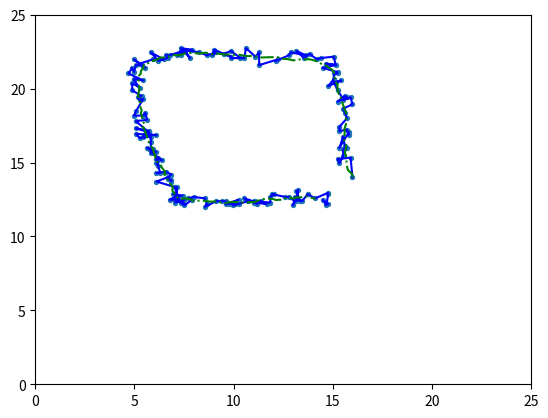

The script that saved this image:
#simulation
#for high speed, min value ~20, max value is ~1300, then jumps to 8190
#for high accuracy, max value is ~?
import matplotlib.pyplot as pyplot
import random
import statistics as stat

umax = 10
umin = 0
K = 7

q = .125
r = 6
p = 1

def calcMean(data):
	alldata = parseData(data)
	xdata = alldata["x"]
	ydata = alldata["y"]
	meanx = stat.mean(xdata)
	meany = stat.mean(ydata)
	varx = stat.variance(xdata)
	vary = stat.variance(ydata)
	ret = [meanx, meany, varx, vary]
	return ret


def parseData(data):
	xdata = []
	ydata = []
	for x in range(0,len(data)):
		if x % 2 == 0:
			xdata.append(data[x])
		else:
			ydata.append(data[x])
	alldata = {"x":xdata, "y":ydata}
	return alldata

def rawToUnit(data, t):
	#float m = .0078125
	#float b = -.15625
	newData = []
	if t == 'x':
		for raw in data:
			m = .0941
			b = -3.4884
			y = m*raw + b
			newData.append(y)
	else:
		for raw in data:
			m = -.0949
			b = 27.95
			y = m*raw + b
			newData.append(y)
	return newData

def getFilteredValue(measurement, x, q, r, p):
      #Updates and gets the current measurement value */
      #prediction update
      #predicted error covariance = previous + process noise
      p = p + q;

      #measurement update
	  #gain = ratio between how large sensor noise is compared to previous estimated error
      k = p / (p + r);

      #current filtered value = previous filtered value + gain*(unfiltered - filtered value)
      x = x + k * (measurement - x);

      #current error = (1 - gain)*previous error
      p = (1 - k) * p;
      return x;

def main():
	alldata = parseData(squarepath)
	xxdata = alldata["x"]
	yydata = alldata["y"]
	xdata = rawToUnit(xxdata, 'x')
	ydata = rawToUnit(yydata, 'y')
	#noise = 0
	#for a in range(0, len(xdata)):
	#	xdata[a] = xdata[a] + random.randint(-1*noise, noise)
	#	ydata[a] = ydata[a] + random.randint(-1*noise, noise)
	color = []
	xfilter = []
	xprev = xdata[0]
	yfilter = []
	yprev = ydata[0]
	xfilter2 = []
	xprev2 = xdata[0]
	yfilter2 = []
	yprev2 = ydata[0]
	for i in range(0, len(xdata)): color.append(i)
	for j in range(0, len(xdata)):
		xnext = ((K - 1)/K)*xprev + (1/K)*xdata[j]
		ynext = ((K - 1)/K)*yprev + (1/K)*ydata[j]
		xfilter.append(xnext)
		yfilter.append(ynext)
		xprev = xnext
		yprev = ynext
	for k in range(0, len(xdata)):
		xnext = getFilteredValue(xdata[k], xprev2, q, r, p)
		ynext = getFilteredValue(ydata[k], yprev2, q, r, p)
		xfilter2.append(xnext)
		yfilter2.append(ynext)
		xprev2 = xnext
		yprev2 = ynext
	#pyplot.scatter(xdata, ydata, c=color, s=16)
	pyplot.scatter(xdata, ydata, s=8)
	#pyplot.set_cmap('hot')
	pyplot.plot(xdata, ydata, 'b-')
	#pyplot.plot(xfilter, yfilter, 'r--')
	pyplot.plot(xfilter2, yfilter2, 'g-.')
	pyplot.axis([0, 25, 0, 25])
	ret1 = calcMean(five15)
	ret2 = calcMean(five20)
	ret3 = calcMean(five25)
	ret4 = calcMean(ten25)
	ret5 = calcMean(twenty25)
	print(ret1)
	print(ret2)
	print(ret3)
	print(ret4)
	print(ret5)
	pyplot.show()



five15 = [95,137, 
90,135, 
87,141, 
91,136, 
94,133, 
94,137, 
91,134, 
90,135, 
90,137, 
85,137, 
94,137, 
91,135, 
91,135, 
90,139, 
92,136, 
88,135, 
88,134, 
93,140, 
96,135, 
93,134, 
89,138, 
93,136, 
91,138, 
90,135, 
90,136, 
93,137, 
94,138, 
86,132, 
91,136, 
93,140, 
94,139, 
92,137, 
94,131, 
90,137, 
91,139, 
90,137, 
94,136, 
90,136, 
90,140, 
88,135, 
91,135, 
91,138, 
89,136, 
88,135, 
91,139, 
91,135, 
89,136, 
89,138, 
89,131, 
89,134]

five20 = [91,86, 
92,81, 
88,82, 
90,78, 
84,87, 
91,87, 
90,81, 
94,86, 
88,85, 
86,83, 
94,85, 
95,85, 
87,78, 
90,86, 
91,84, 
89,80, 
91,83, 
88,83, 
91,84, 
88,82, 
87,87, 
91,83, 
89,87, 
88,85, 
93,83, 
96,83, 
87,88, 
89,85, 
92,83, 
91,84, 
91,81, 
88,87, 
91,86, 
88,81, 
93,85, 
95,85, 
93,88, 
87,84, 
90,84, 
88,85, 
90,81, 
92,83, 
90,83, 
93,87, 
88,85, 
87,89, 
94,85, 
91,89, 
96,83, 
91,83, 
90,85, 
96,86, 
87,86, 
87,85, 
91,85, 
93,81, 
91,85, 
88,86, 
87,88, 
91,84, 
89,86, 
93,86, 
92,84, 
87,84, 
86,86, 
90,84, 
93,83, 
92,81, 
90,84, 
92,90, 
90,88, 
92,83]

five25 = [87,32, 
93,32, 
92,30, 
90,28, 
95,29, 
92,34, 
89,33, 
94,32, 
87,32, 
92,34, 
94,35, 
86,33, 
90,33, 
90,34, 
90,30, 
89,28, 
87,35, 
89,35, 
89,33, 
86,29, 
91,31, 
90,30, 
88,32, 
94,29, 
92,28, 
90,33, 
94,32, 
93,29, 
91,34, 
90,25, 
87,33, 
94,32, 
93,31, 
92,30, 
92,32, 
91,31, 
91,36, 
88,33, 
86,28, 
93,32, 
94,28, 
90,33, 
88,32, 
93,35, 
91,31]

ten25 = [144,29, 
148,33, 
140,28, 
142,36, 
142,31, 
140,33, 
141,28, 
144,33, 
146,30, 
139,30, 
146,32, 
145,34, 
143,34, 
145,31, 
145,34, 
142,25, 
143,34, 
144,28, 
144,27, 
142,27, 
142,34, 
144,31, 
142,31, 
147,33, 
141,32, 
142,29, 
147,31, 
145,34, 
144,37, 
142,31, 
146,33, 
141,32, 
142,27, 
140,33, 
144,31, 
144,29, 
139,30, 
142,29, 
140,30, 
145,30, 
141,31, 
145,33, 
139,33, 
141,29, 
144,27, 
137,32, 
143,31, 
140,35, 
144,30, 
144,36, 
143,33, 
145,28, 
145,31, 
145,26, 
140,32, 
142,29, 
139,32, 
140,30, 
144,30, 
144,31, 
144,30, 
144,24, 
144,25, 
142,34, 
142,33, 
145,25, 
141,28, 
143,25, 
143,30, 
147,30, 
144,31, 
140,28, 
141,29, 
139,25, 
142,29, 
147,33, 
142,32, 
143,33, 
149,27, 
143,28, 
142,30, 
144,30, 
140,30, 
147,26, 
143,30, 
144,29, 
147,26, 
143,32, 
140,28, 
144,30, 
144,28, 
140,32, 
136,29, 
142,28, 
138,33, 
141,27, 
146,37, 
140,32, 
139,29, 
144,32, 
140,31, 
140,32, 
146,28, 
142,28, 
139,31, 
146,28, 
144,29]

twenty25 = [199,31, 
194,30, 
196,35, 
198,31, 
197,30, 
197,33, 
195,30, 
198,28, 
194,33, 
193,36, 
197,29, 
199,35, 
194,29, 
196,29, 
193,33, 
200,29, 
193,32, 
197,33, 
194,31, 
198,28, 
196,33, 
198,31, 
198,36, 
198,33, 
195,27, 
198,32, 
199,26, 
197,35, 
195,35, 
196,33, 
196,30, 
195,33, 
198,30, 
200,29, 
199,30, 
197,32, 
205,29, 
192,27, 
201,30, 
188,30, 
196,27, 
196,29, 
198,33, 
197,31, 
198,31, 
197,31, 
202,30, 
202,33, 
199,29, 
199,29, 
198,29, 
198,29, 
194,25, 
196,35, 
196,33, 
192,27, 
195,30, 
199,25, 
201,33, 
193,27, 
200,34, 
197,31, 
192,27, 
199,35, 
193,32, 
198,33, 
199,32, 
201,33, 
198,31]

fifeen2045degrees = [208,140, 
204,127, 
207,132, 
206,131, 
209,131, 
203,129, 
207,135, 
207,129, 
205,136, 
203,131, 
205,133, 
208,137, 
203,132, 
208,137, 
204,135, 
209,135, 
207,132, 
209,130, 
206,130, 
207,130, 
203,129, 
204,134, 
211,131, 
208,134, 
205,131, 
205,131, 
206,134, 
206,128, 
203,134, 
204,133, 
205,134, 
207,135, 
204,132, 
206,136, 
207,129, 
206,129, 
204,131, 
203,135, 
204,128, 
208,134, 
199,133, 
205,137, 
207,127, 
205,134, 
207,133, 
205,135, 
207,134, 
201,135, 
205,138, 
204,134, 
207,129, 
204,132, 
207,136, 
204,140, 
205,132, 
210,129, 
209,135, 
205,129, 
208,132, 
210,135, 
205,132, 
206,132, 
206,131, 
203,130, 
203,137, 
202,129, 
208,134, 
202,128, 
202,131, 
204,134, 
206,134, 
203,134, 
208,135, 
207,130, 
203,134, 
213,129, 
212,133, 
209,137, 
205,133, 
208,131, 
204,133, 
206,134, 
201,129, 
203,133, 
203,134, 
209,135, 
207,131, 
206,131, 
208,133, 
206,132, 
203,133, 
208,130, 
207,128, 
206,128, 
206,131, 
204,134, 
204,131, 
205,133, 
204,130, 
202,131, 
207,133, 
206,134, 
203,134, 
206,133, 
200,135, 
208,133, 
202,136, 
200,129, 
204,131, 
206,134, 
212,134, 
204,127, 
204,134, 
210,128, 
206,129, 
203,131, 
210,132, 
204,136, 
209,137, 
208,128]

tenTwenty45degrees = [134,178, 
137,176, 
137,168, 
137,167, 
133,174, 
134,172, 
134,168, 
138,174, 
143,172, 
137,174, 
134,171, 
139,172, 
136,175, 
136,171, 
138,171, 
135,174, 
136,166, 
137,167, 
136,173, 
134,171, 
140,168, 
135,174, 
136,173, 
136,171, 
138,170, 
137,175, 
137,171, 
138,172, 
139,169, 
139,171, 
138,171, 
135,172, 
139,172, 
135,172, 
134,169, 
141,172, 
137,172, 
137,171, 
141,177, 
140,174, 
130,175, 
139,170, 
140,171, 
136,166, 
137,170, 
140,175, 
135,172, 
137,166, 
137,166, 
135,173, 
138,170, 
138,169, 
136,169, 
133,169, 
136,170, 
132,172, 
137,169, 
135,169, 
138,171, 
138,173, 
133,167, 
136,172, 
141,173, 
139,173, 
139,168, 
137,174, 
136,172, 
141,173, 
137,172, 
136,171, 
138,174, 
135,172, 
137,175, 
135,176, 
136,172, 
135,171, 
136,168, 
142,172, 
138,171, 
137,172, 
137,173, 
135,171, 
129,171, 
137,168, 
135,170, 
138,167, 
133,172, 
142,175, 
135,166, 
139,168, 
135,171, 
136,176, 
134,172, 
142,172, 
138,171, 
140,172, 
138,173, 
135,171, 
137,166, 
137,171, 
136,174, 
138,167, 
139,176, 
137,173, 
133,170, 
137,171, 
136,169, 
139,172, 
133,171]

tenfifteen45degree = [137,203, 
133,198, 
141,200, 
142,201, 
138,202, 
135,203, 
138,200, 
142,202, 
141,201, 
136,208, 
138,201, 
138,195, 
139,203, 
140,209, 
138,199, 
140,204, 
143,199, 
143,203, 
141,202, 
140,203, 
144,198, 
143,201, 
143,203, 
142,204, 
137,198, 
137,197, 
138,202, 
139,207, 
138,205, 
136,198, 
137,201, 
142,197, 
139,204, 
137,203, 
138,208, 
138,202, 
139,202, 
144,203, 
139,205, 
140,203, 
137,198, 
137,199, 
140,208, 
136,204, 
137,206, 
137,202, 
136,198, 
139,205, 
139,201, 
144,200, 
134,200, 
138,202, 
142,199, 
134,199, 
143,205, 
143,208, 
138,205, 
143,204, 
138,206, 
137,207, 
142,202, 
137,203, 
140,199, 
137,201, 
139,199, 
139,204, 
138,202, 
142,204, 
138,205, 
139,203, 
139,201, 
139,204, 
138,203, 
140,199, 
139,203, 
135,201, 
141,205, 
138,201, 
142,203, 
137,198, 
133,202, 
137,201, 
138,198, 
142,198, 
138,203, 
141,198, 
141,201, 
139,200, 
142,208, 
135,204, 
140,199, 
139,201, 
144,203, 
140,203, 
139,208, 
138,204, 
138,202, 
138,203, 
142,201, 
142,205, 
134,204, 
138,203, 
141,199, 
141,202, 
140,205, 
139,204, 
138,206, 
144,203, 
138,203, 
141,205, 
138,203, 
135,203, 
136,204, 
144,204, 
139,201, 
139,203, 
137,201, 
135,203, 
141,207, 
141,203, 
142,201, 
142,203, 
137,203, 
140,204, 
136,201, 
143,200, 
135,200, 
140,202, 
137,198, 
141,207, 
142,199, 
138,202, 
139,204, 
140,203, 
138,206, 
135,198, 
137,197, 
143,203, 
138,204, 
142,203, 
140,203, 
135,203, 
139,204, 
143,204, 
138,206, 
140,204, 
140,200, 
142,207, 
142,206, 
140,201, 
138,199, 
139,204, 
137,201, 
139,199, 
139,200, 
141,205, 
136,201, 
141,205, 
145,202, 
137,202, 
136,205, 
138,203, 
137,202, 
139,207, 
141,206, 
141,200, 
138,205, 
140,203, 
141,202]

realPath = [127,202, 
126,198, 
132,205, 
138,201, 
144,197, 
138,197, 
148,198, 
152,189, 
157,185, 
164,191, 
166,189, 
164,186, 
168,186, 
174,189, 
179,180, 
182,175, 
183,172, 
187,166, 
187,167, 
190,161, 
192,150, 
189,149, 
194,138, 
190,131, 
192,124, 
199,117, 
197,119, 
203,104, 
202,93, 
200,91, 
199,79, 
207,71, 
203,66, 
206,61, 
206,58]

path1010 = [147,178, 
143,175, 
141,168, 
147,159, 
144,156, 
141,152, 
148,146, 
141,140, 
146,137, 
147,128, 
141,125, 
141,121, 
146,112, 
144,107, 
148,100, 
150,97, 
149,89, 
152,85, 
155,81, 
147,75, 
146,69, 
152,62, 
152,56, 
146,52, 
151,51, 
151,43, 
148,30, 
153,31, 
151,29, 
148,29, 
144,26, 
143,24, 
143,21, 
143,25, 
141,22]

squarepath = [207,147, 
206,133, 
199,134, 
200,137, 
202,132, 
202,127, 
203,126, 
204,126, 
203,125, 
202,118, 
200,126, 
205,115, 
205,117, 
204,113, 
200,114, 
200,111, 
204,105, 
203,101, 
202,98, 
207,95, 
206,90, 
202,92, 
204,90, 
203,89, 
199,93, 
202,91, 
199,85, 
197,79, 
198,79, 
201,78, 
194,82, 
197,77, 
197,73, 
199,73, 
199,72, 
191,69, 
198,67, 
193,66, 
198,67, 
197,61, 
190,62, 
188,63, 
184,59, 
181,62, 
177,57, 
182,60, 
174,58, 
173,60, 
166,64, 
167,63, 
157,67, 
157,58, 
155,61, 
150,55, 
149,62, 
142,62, 
147,62, 
142,57, 
138,59, 
142,61, 
138,59, 
133,56, 
132,60, 
134,58, 
129,60, 
125,58, 
117,56, 
120,62, 
115,55, 
121,56, 
113,60, 
115,60, 
115,57, 
116,57, 
109,60, 
107,60, 
108,62, 
103,64, 
99,58, 
106,63, 
100,63, 
93,66, 
90,63, 
96,69, 
94,67, 
91,67, 
90,72, 
89,69, 
87,73, 
95,78, 
90,77, 
90,78, 
93,83, 
89,80, 
89,85, 
94,89, 
92,90, 
93,92, 
95,91, 
91,100, 
90,103, 
95,103, 
96,101, 
97,106, 
91,107, 
98,115, 
91,112, 
98,114, 
95,118, 
96,116, 
102,117, 
91,116, 
93,119, 
99,118, 
99,122, 
99,130, 
100,127, 
98,127, 
97,126, 
102,129, 
100,130, 
105,135, 
103,133, 
103,135, 
102,137, 
103,139, 
102,134, 
104,144, 
102,144, 
107,143, 
110,145, 
109,146, 
108,148, 
110,149, 
110,150, 
108,147, 
102,150, 
112,154, 
113,160, 
113,154, 
112,159, 
111,159, 
116,160, 
112,161, 
109,163, 
112,163, 
117,166, 
112,161, 
114,162, 
112,165, 
117,163, 
115,165, 
117,167, 
121,163, 
119,162, 
122,161, 
128,162, 
129,166, 
128,168, 
134,164, 
137,164, 
139,164, 
141,166, 
139,166, 
146,163, 
142,166, 
144,166, 
143,167, 
146,166, 
151,164, 
149,162, 
156,165, 
154,165, 
156,166, 
155,165, 
161,166, 
155,164, 
158,164, 
154,164, 
163,165, 
163,161, 
165,159, 
164,159, 
171,161, 
173,161, 
176,164, 
175,167, 
177,162, 
177,164, 
178,156, 
177,157, 
179,164, 
176,161, 
178,163, 
180,164, 
183,159, 
183,159, 
187,162, 
194,158, 
194,159, 
193,167, 
191,163, 
194,166]

main()